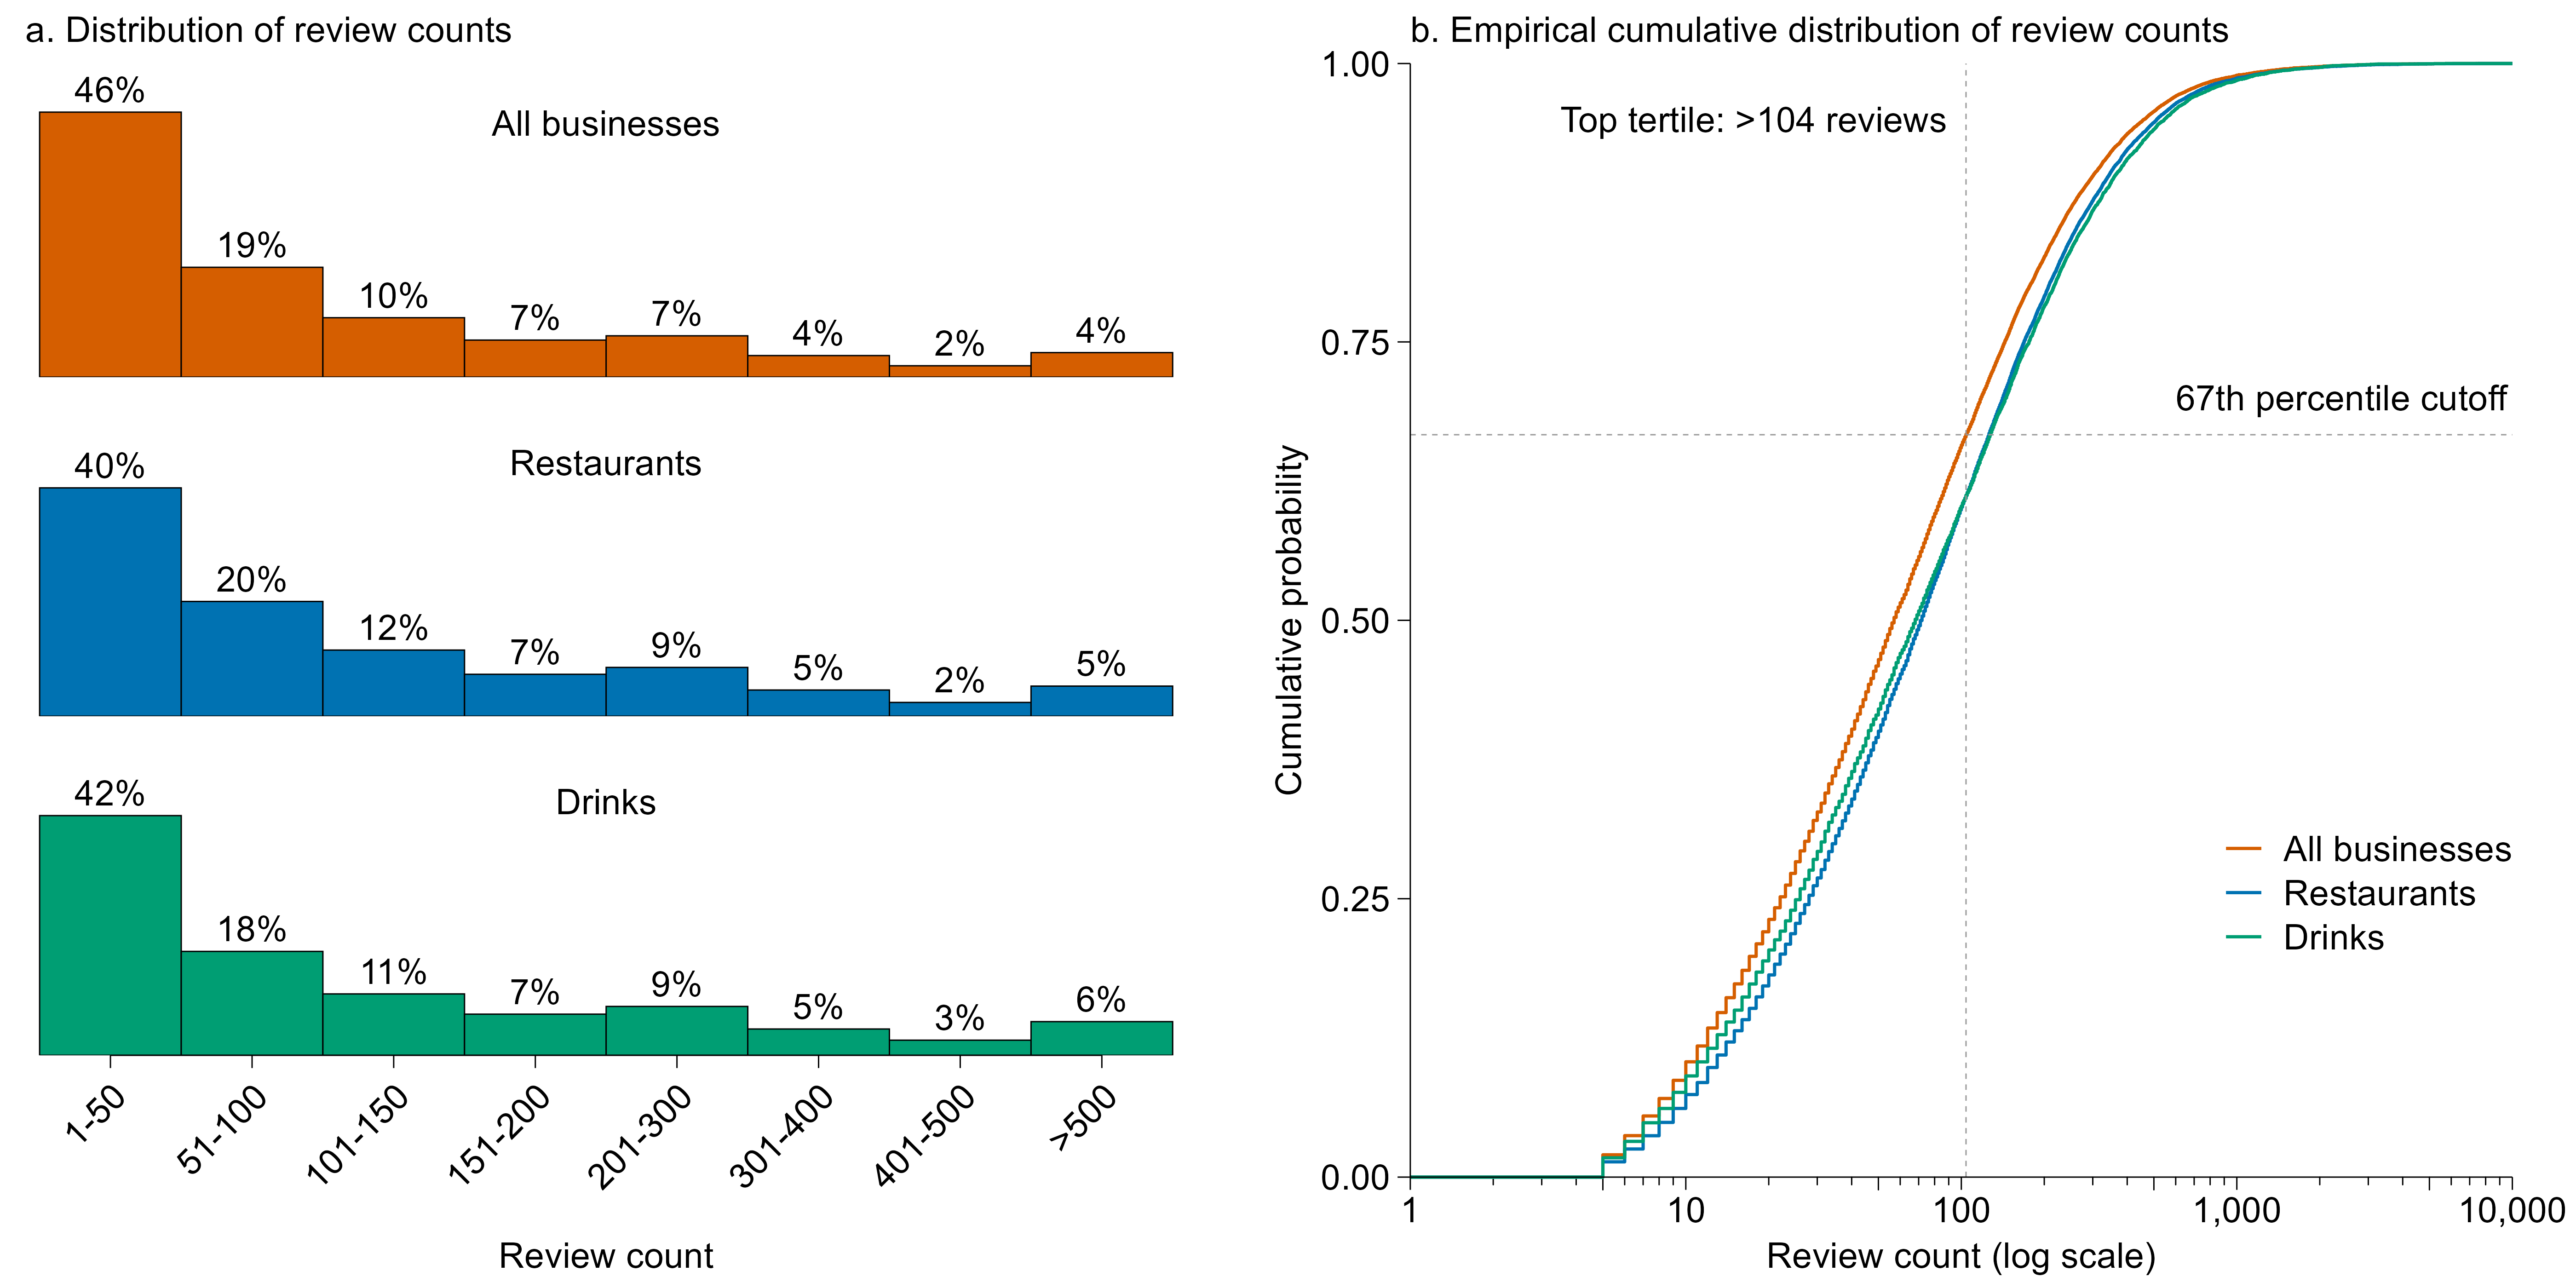

This chart was generated by the following R code:
################################################################################
# Figure B1
# Distribution of review counts + ECDF (log10)
#
# Last updated: 2026-01-26
################################################################################

# ==============================================================================
# PACKAGES & ENVIRONMENT
# ==============================================================================

package_list <- c(
  "tidyverse",   # ggplot2, dplyr, tidyr, etc.
  "readxl",      # read_excel()
  "lemon",       # coord_capped_cart()
  "gridExtra",   # arrangeGrob()
  "grid",        # textGrob()
  "svglite"      # reliable SVG device for ggsave(device = "svg")
)

# Function to install missing packages and load dependencies
load_packages <- function(pkgs) {
  new_pkgs <- pkgs[!(pkgs %in% installed.packages()[, "Package"])]
  if (length(new_pkgs)) install.packages(new_pkgs)
  invisible(lapply(pkgs, library, character.only = TRUE))
}
load_packages(package_list)

# Set working directory to the folder containing this script (RStudio).
# If you're not using RStudio, just run the script from the folder where the
# data files are located.
if (requireNamespace("rstudioapi", quietly = TRUE) && rstudioapi::isAvailable()) {
  setwd(dirname(rstudioapi::getActiveDocumentContext()$path))
}

# ==============================================================================
# GLOBAL PARAMETERS (HOUSE STYLE)
# ==============================================================================

# Typography
FONT_FAMILY    <- "sans"
FONT_SIZE_PT   <- 14
FONT_SIZE_GEOM <- FONT_SIZE_PT / .pt

# Lines / strokes
LINE_SIZE      <- 0.25
TICK_LENGTH_PT <- 5

# Output size (inches)
FIG_WIDTH  <- 14*0.7
FIG_HEIGHT <- 7*0.7

# Palette (match reference figure)
COL_GROUP <- c(
  "All businesses" = "#D55E00",  # Vermilion
  "Restaurants"    = "#0072B2",  # Strong Blue
  "Drinks"         = "#009E73"   # Bluish Green
)

COL_GROUP_LIGHT <- c(
  "All businesses" = "#F4C29F",
  "Restaurants"    = "#99C6E0",
  "Drinks"         = "#99D8C5"
)

# Histogram bins
BIN_BREAKS <- c(0, 50, 100, 150, 200, 300, 400, 500, Inf)
BIN_LABELS <- c("1–50", "51–100", "101–150", "151–200",
                "201–300", "301–400", "401–500", ">500")
# Panel A y-limit (proportions)
Y_MAX_A <- 0.60

# ==============================================================================
# SHARED THEME
# ==============================================================================

theme_b1 <- function() {
  list(
    theme_classic(base_size = FONT_SIZE_PT),
    theme(
      text              = element_text(size = FONT_SIZE_PT, family = FONT_FAMILY),
      axis.ticks.length = unit(TICK_LENGTH_PT, "pt"),
      axis.ticks        = element_line(colour = "black", linewidth = LINE_SIZE),
      axis.text         = element_text(size = FONT_SIZE_PT, colour = "black"),
      axis.line         = element_line(colour = "black", linewidth = LINE_SIZE),
      axis.title        = element_text(size = FONT_SIZE_PT),
      
      # Plot title adjustment: Force size to match FONT_SIZE_PT
      plot.title        = element_text(size = FONT_SIZE_PT, hjust = 0, vjust = 0.5, face = "bold"),
      
      legend.text       = element_text(size = FONT_SIZE_PT),
      legend.title      = element_blank(),
      strip.text        = element_text(size = FONT_SIZE_PT),
      strip.background  = element_blank(),
      plot.margin       = margin(5, 25, 5, 5, "pt")
    ),
    coord_capped_cart(
      bottom = capped_horizontal(),
      left   = capped_vertical(capped = "both")
    )
  )
}

pct_label <- function(p) paste0(round(100 * p), "%")

# ==============================================================================
# DATA IMPORT (FILES IN THE SAME FOLDER)
# ==============================================================================

file_business <- "study1_2_business_data.csv"
file_res      <- "study1_2_res_data.csv"
file_drink    <- "study1_2_drink_data.csv"

data_business <- readr::read_csv(file_business, show_col_types = FALSE)
data_res      <- readr::read_csv(file_res, show_col_types = FALSE)
data_drink    <- readr::read_csv(file_drink, show_col_types = FALSE)

data_business$group <- "All businesses"
data_res$group      <- "Restaurants"
data_drink$group    <- "Drinks"

data_all <- bind_rows(data_business, data_res, data_drink) %>%
  mutate(
    group = factor(group, levels = c("All businesses", "Restaurants", "Drinks")),
    review_count = as.numeric(review_count)
  ) %>%
  filter(!is.na(review_count) & review_count > 0)

# 67th percentile (top tertile threshold) computed on ALL businesses
threshold_tertile <- as.numeric(quantile(data_business$review_count, probs = 2/3, na.rm = TRUE))

# ==============================================================================
# PANEL A: DISTRIBUTION (FACETED FOR STANDARDIZED HEIGHTS)
# ==============================================================================

# Helper to bin data manually for custom histograms
make_bin_df <- function(df) {
  df %>%
    mutate(bin = cut(review_count,
                     breaks = BIN_BREAKS,
                     labels = BIN_LABELS,
                     include.lowest = TRUE,
                     right = TRUE)) %>%
    count(bin, name = "n") %>%
    mutate(
      bin = factor(bin, levels = BIN_LABELS),
      pct = n / sum(n),
      label = pct_label(pct)
    )
}

# 1. Pre-calculate bins for each group
d_panel_a <- bind_rows(
  make_bin_df(data_business) %>% mutate(group = "All businesses"),
  make_bin_df(data_res)      %>% mutate(group = "Restaurants"),
  make_bin_df(data_drink)    %>% mutate(group = "Drinks")
) %>%
  mutate(group = factor(group, levels = names(COL_GROUP)))

# 2. Create label data for custom "Upper Right" placement
#    We place x near the middle/end (4.5 or 8) and y at the max height (Y_MAX_A).
panel_a_labels <- d_panel_a %>%
  select(group) %>%
  distinct()

# 3. Create the plot
panel_a <- ggplot(d_panel_a, aes(x = bin, y = pct, fill = group, colour = group)) +
  geom_col(width = 1, linewidth = LINE_SIZE) +
  
  # Percentage labels above bars
  geom_text(
    aes(label = label),
    vjust = -0.4,
    size  = FONT_SIZE_GEOM,
    family = FONT_FAMILY,
    colour = "black"
  ) +
  
  # Custom Group Labels (Upper Right inside panel)
  # Instead of using facet strips, we place text manually inside the plot.
  geom_text(
    data    = panel_a_labels,
    aes(label = group, x = 4.5, y = Y_MAX_A * 0.85), # x=4.5 centers it roughly in the right half
    hjust   = 0.5,      
    vjust   = 1,      
    size    = FONT_SIZE_GEOM,
    family  = FONT_FAMILY,
    fontface = "plain",
    colour  = "black"
  ) +
  
  scale_y_continuous(limits = c(0, Y_MAX_A), expand = c(0, 0)) +
  scale_fill_manual(values = COL_GROUP_LIGHT) +
  scale_colour_manual(values = COL_GROUP) +
  labs(
    title = "a. Distribution of review counts",
    x = "Review count", 
    y = NULL
  ) +
  
  # Stack panels vertically
  facet_wrap(~group, ncol = 1) + 
  
  theme_b1() +
  theme(
    # --- REMOVE DEFAULT FACET STRIPS ---
    strip.background = element_blank(),
    strip.text       = element_blank(), # This hides the default labels
    
    # --- LAYOUT ---
    panel.spacing = unit(10, "pt"),
    
    # --- AXIS CLEANUP ---
    axis.text.y  = element_blank(),
    axis.ticks.y = element_blank(),
    axis.line.y  = element_line(colour = NA),
    axis.title.y = element_blank(),
    
    # --- TEXT ROTATION ---
    axis.text.x  = element_text(angle = 45, hjust = 1, vjust = 1, margin = margin(t = 5)),
    axis.title.x = element_text(margin = margin(t = 15)),
    
    legend.position = "none"
  )

# ==============================================================================
# PANEL B: ECDF (LOG10 X)
# ==============================================================================

P_B <- ggplot(data_all, aes(x = review_count, colour = group)) +
  
  # 1. Log ticks annotation
  # Note: Use 'linewidth' instead of 'size' for newer ggplot2 compatibility
  annotation_logticks(
    sides     = "b", 
    outside   = TRUE,
    linewidth = LINE_SIZE, 
    colour    = "black",
    short     = unit(3, "pt"), 
    mid       = unit(5, "pt"),
    long      = unit(0, "pt")  # Suppress long ticks (handled by axis breaks)
  ) +
  
  stat_ecdf(linewidth = 0.6) +
  scale_colour_manual(values = COL_GROUP) +
  scale_x_log10(
    breaks = c(1, 10, 100, 1000, 10000),
    labels = c("1", "10", "100", "1,000", "10,000"), 
    limits = c(1, 10000),
    expand = c(0, 0)
  ) +
  scale_y_continuous(
    breaks = c(0, 0.25, 0.50, 0.75, 1.00),
    labels = c("0.00", "0.25", "0.50", "0.75", "1.00"),
    limits = c(0, 1),
    expand = c(0, 0)
  ) +
  
  # Reference lines for tertile cutoffs
  geom_hline(yintercept = 2/3, linetype = "dashed", colour = "gray60", linewidth = LINE_SIZE) +
  geom_vline(xintercept = threshold_tertile, linetype = "dashed", colour = "gray60", linewidth = LINE_SIZE) +
  
  # Annotations for reference lines
  annotate(
    "text", x = 250, y = 0.70, label = "67th percentile cutoff",
    hjust = 0, family = FONT_FAMILY, size = FONT_SIZE_GEOM, colour = "black"
  ) +
  annotate(
    "text", x = 2, y = 0.95, label = paste0("Top tertile: >", threshold_tertile, " reviews"),
    hjust = 0, family = FONT_FAMILY, size = FONT_SIZE_GEOM, colour = "black"
  ) +
  
  labs(
    title = "b. Empirical cumulative distribution of review counts",
    x = "Review count (log scale)",
    y = "Cumulative probability",
    colour = NULL
  ) +
  
  theme_b1() +
  
  # Coordinate system with capped axes
  # Note: Do NOT set clip = "off" here if using coord_capped_cart; it is handled manually below.
  coord_capped_cart(
    bottom = capped_horizontal(),
    left   = capped_vertical(capped = "both")
  ) +
  
  theme(
    legend.position      = c(0.62, 0.18),
    legend.justification = c(0, 0),
    legend.background    = element_blank(),
    legend.key           = element_blank(),

    plot.title.position   = "plot",
    plot.title = element_text(
      margin = margin(b = 15),  # Adjust this number (e.g., 10, 15, 20) for more/less space
      size   = FONT_SIZE_PT    # Ensure font size stays consistent
    )
  )

# 2. Manual Clip Adjustment
# Manually force clipping off on the plot object to allow annotations to render near edges.
P_B$coordinates$clip <- "off"

# ==============================================================================
# COMBINE + EXPORT
# ==============================================================================

# Combine plots with a spacer in between
# Using grid::nullGrob() creates a visual gap between Panels A and B.
P_combined <- gridExtra::arrangeGrob(
  grobs  = list(panel_a, grid::nullGrob(), P_B),
  ncol   = 3,              # 3 columns: [Panel A] [Spacer] [Panel B]
  widths = c(1, 0.01, 1.05) 
)

# Export logic: prefer cairo_pdf for font handling
save_device <- tryCatch({
  cairo_pdf(tempfile())
  dev.off()
  cairo_pdf
}, error = function(e) "pdf", warning = function(w) "pdf")

ggsave(
  filename = "fig_b1.pdf",
  plot     = P_combined,
  width    = FIG_WIDTH,
  height   = FIG_HEIGHT,
  units    = "in",
  device   = save_device
)

ggsave(
  filename = "fig_b1.svg",
  plot     = P_combined,
  width    = FIG_WIDTH,
  height   = FIG_HEIGHT,
  units    = "in",
  device   = "svg"
)

ggsave(
  filename = "fig_b1.png",
  plot     = P_combined,
  width    = FIG_WIDTH,
  height   = FIG_HEIGHT,
  units    = "in",
  dpi      = 400,
  bg       = "white"
)